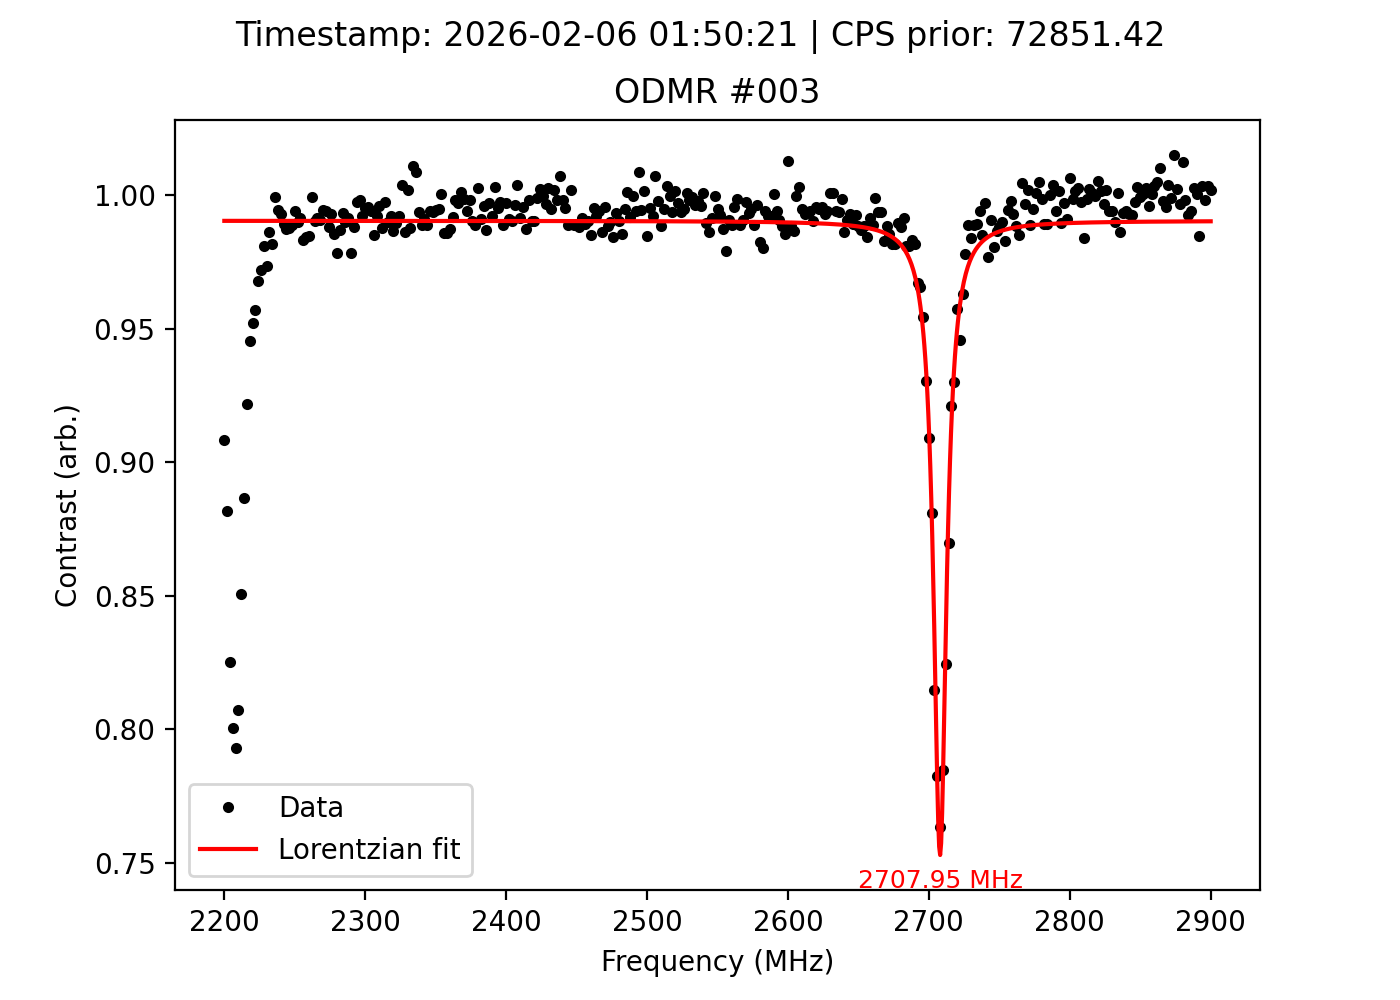

Values plotted in this chart, from the file beside it:
frequency_MHz, signal, reference, ratio, cps_prior, timestamp
2200, 42023, 46263, 0.9084, 72851, 2026-02-06 01:50:21
2202, 40271, 45681, 0.8816, 72851, 2026-02-06 01:50:21
2204, 38222, 46313, 0.8253, 72851, 2026-02-06 01:50:21
2206, 37199, 46464, 0.8006, 72851, 2026-02-06 01:50:21
2208, 37334, 47075, 0.7931, 72851, 2026-02-06 01:50:21
2210, 38905, 48191, 0.8073, 72851, 2026-02-06 01:50:21
2212, 41719, 49053, 0.8505, 72851, 2026-02-06 01:50:21
2214, 44224, 49883, 0.8866, 72851, 2026-02-06 01:50:21
2216, 46654, 50625, 0.9216, 72851, 2026-02-06 01:50:21
2218, 49005, 51846, 0.9452, 72851, 2026-02-06 01:50:21
2220, 50398, 52938, 0.952, 72851, 2026-02-06 01:50:21
2222, 51309, 53625, 0.9568, 72851, 2026-02-06 01:50:21
2224, 52845, 54614, 0.9676, 72851, 2026-02-06 01:50:21
2226, 53563, 55120, 0.9718, 72851, 2026-02-06 01:50:21
2228, 54422, 55484, 0.9809, 72851, 2026-02-06 01:50:21
2230, 54692, 56192, 0.9733, 72851, 2026-02-06 01:50:21
2232, 55040, 55821, 0.986, 72851, 2026-02-06 01:50:21
2234, 54456, 55475, 0.9816, 72851, 2026-02-06 01:50:21
2236, 54552, 54597, 0.9992, 72851, 2026-02-06 01:50:21
2238, 54161, 54468, 0.9944, 72851, 2026-02-06 01:50:21
2240, 54087, 54467, 0.993, 72851, 2026-02-06 01:50:21
2242, 53707, 54307, 0.989, 72851, 2026-02-06 01:50:21
2244, 53814, 54504, 0.9873, 72851, 2026-02-06 01:50:21
2246, 53918, 54598, 0.9875, 72851, 2026-02-06 01:50:21
2248, 54440, 55056, 0.9888, 72851, 2026-02-06 01:50:21
2250, 55080, 55412, 0.994, 72851, 2026-02-06 01:50:21
2252, 56014, 56593, 0.9898, 72851, 2026-02-06 01:50:21
2254, 56795, 57289, 0.9914, 72851, 2026-02-06 01:50:21
2256, 57555, 58536, 0.9832, 72851, 2026-02-06 01:50:21
2258, 57752, 58674, 0.9843, 72851, 2026-02-06 01:50:21
2260, 58717, 59635, 0.9846, 72851, 2026-02-06 01:50:21
2262, 59264, 59313, 0.9992, 72851, 2026-02-06 01:50:21
2264, 59349, 59944, 0.9901, 72851, 2026-02-06 01:50:21
2266, 59421, 59943, 0.9913, 72851, 2026-02-06 01:50:21
2268, 59162, 59712, 0.9908, 72851, 2026-02-06 01:50:21
2270, 59636, 59974, 0.9944, 72851, 2026-02-06 01:50:21
2272, 59365, 59732, 0.9939, 72851, 2026-02-06 01:50:21
2274, 58966, 59684, 0.988, 72851, 2026-02-06 01:50:21
2276, 59665, 60083, 0.993, 72851, 2026-02-06 01:50:21
2278, 59856, 60754, 0.9852, 72851, 2026-02-06 01:50:21
2280, 60088, 61413, 0.9784, 72851, 2026-02-06 01:50:21
2282, 60969, 61776, 0.9869, 72851, 2026-02-06 01:50:21
2284, 61847, 62277, 0.9931, 72851, 2026-02-06 01:50:21
2286, 61803, 62442, 0.9898, 72851, 2026-02-06 01:50:21
2288, 62351, 62897, 0.9913, 72851, 2026-02-06 01:50:21
2290, 62353, 63731, 0.9784, 72851, 2026-02-06 01:50:21
2292, 63383, 64150, 0.988, 72851, 2026-02-06 01:50:21
2294, 63749, 63924, 0.9973, 72851, 2026-02-06 01:50:21
2296, 63853, 63967, 0.9982, 72851, 2026-02-06 01:50:21
2298, 63835, 64350, 0.992, 72851, 2026-02-06 01:50:21
2300, 64080, 64395, 0.9951, 72851, 2026-02-06 01:50:21
2302, 63924, 64207, 0.9956, 72851, 2026-02-06 01:50:21
2304, 64312, 64706, 0.9939, 72851, 2026-02-06 01:50:21
2306, 63733, 64702, 0.985, 72851, 2026-02-06 01:50:21
2308, 64171, 64682, 0.9921, 72851, 2026-02-06 01:50:21
2310, 64434, 64702, 0.9959, 72851, 2026-02-06 01:50:21
2312, 63905, 64705, 0.9876, 72851, 2026-02-06 01:50:21
2314, 64713, 64895, 0.9972, 72851, 2026-02-06 01:50:21
2316, 64545, 65216, 0.9897, 72851, 2026-02-06 01:50:21
2318, 65096, 65603, 0.9923, 72851, 2026-02-06 01:50:21
... 291 more rows
